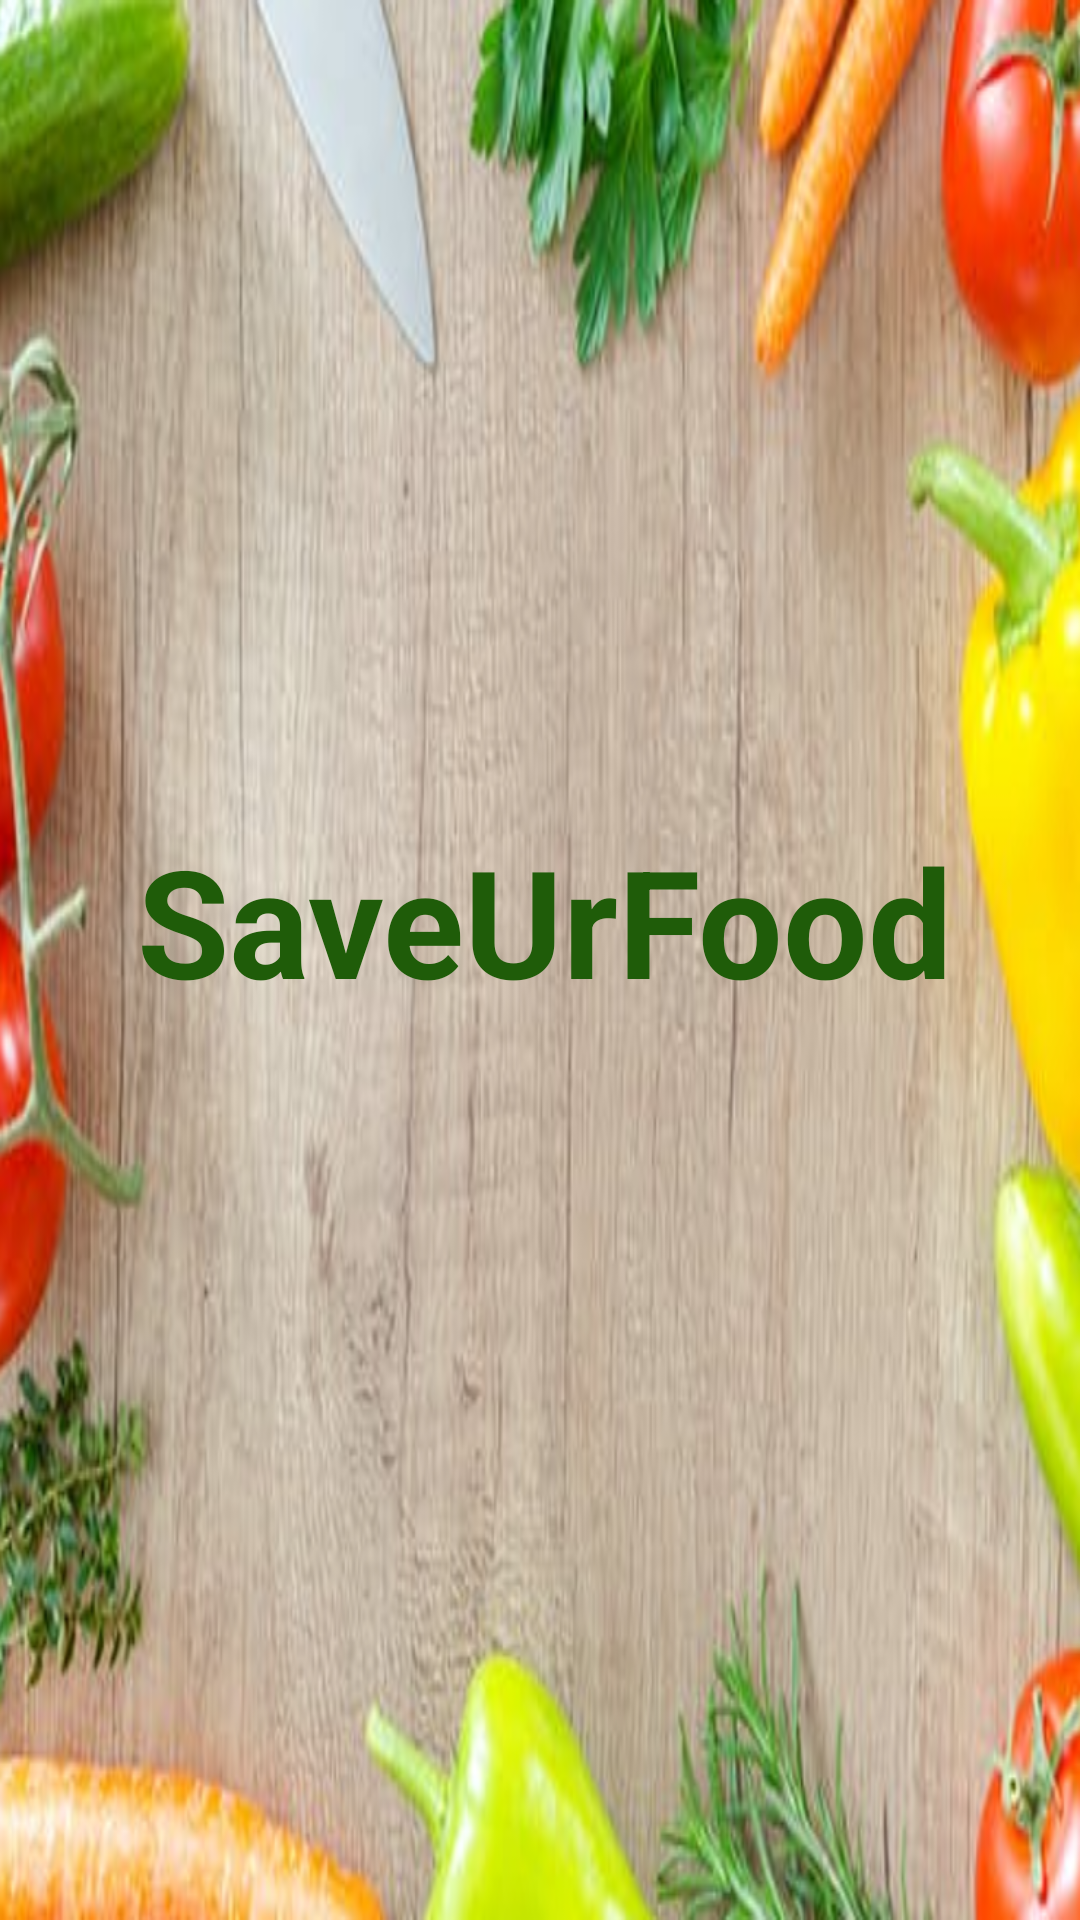

Here is an Android app screen rendered from its layout file. Give the layout XML and the strings, colors and styles it references.
<!-- AndroidManifest.xml: application theme Theme.SaveUrFood1 -->
<!-- res/layout/activity_splash_screen.xml -->
<?xml version="1.0" encoding="utf-8"?>
<androidx.constraintlayout.widget.ConstraintLayout xmlns:android="http://schemas.android.com/apk/res/android"
    xmlns:app="http://schemas.android.com/apk/res-auto"
    xmlns:tools="http://schemas.android.com/tools"
    android:layout_width="match_parent"
    android:layout_height="match_parent"
    android:background="@drawable/foodbackground3"
    tools:context=".Firebase.SplashScreen">

    <ImageView
        android:id="@+id/saveurfood"
        android:layout_width="287dp"
        android:layout_height="313dp"
        android:layout_marginTop="50dp"
        app:layout_constraintEnd_toEndOf="parent"
        app:layout_constraintStart_toStartOf="parent"
        app:layout_constraintTop_toTopOf="parent"
        app:srcCompat="@drawable/saveurfoodicon" />

    <TextView
        android:id="@+id/textView5"
        android:layout_width="wrap_content"
        android:layout_height="wrap_content"
        android:layout_marginBottom="300dp"
        android:text="SaveUrFood"
        android:textColor="#1F5C09"
        android:textSize="50dp"
        android:textStyle="bold"
        app:layout_constraintBottom_toBottomOf="parent"
        app:layout_constraintEnd_toEndOf="parent"
        app:layout_constraintHorizontal_bias="0.52"
        app:layout_constraintStart_toStartOf="parent" />
</androidx.constraintlayout.widget.ConstraintLayout>
<!-- resources referenced by this layout -->
<resources>
  <!-- drawable foodbackground3: png bitmap (drawable, 879965 bytes) -->
  <style name="Theme.SaveUrFood1" parent="Theme.MaterialComponents.DayNight.DarkActionBar">
          
          <item name="colorPrimary">@color/purple_500</item>
          <item name="colorPrimaryVariant">@color/purple_700</item>
          <item name="colorOnPrimary">@color/white</item>
          
          <item name="colorSecondary">@color/teal_200</item>
          <item name="colorSecondaryVariant">@color/teal_700</item>
          <item name="colorOnSecondary">@color/black</item>
          
          <item name="android:statusBarColor" tools:targetApi="l">?attr/colorPrimaryVariant</item>
          
      </style>
  <!-- not gathered from this repository: default colours our renderer supplied (Android Studio template values) -->
  <color name="purple_500">#FF6200EE</color>
  <color name="purple_700">#FF3700B3</color>
  <color name="teal_200">#FF03DAC5</color>
  <color name="teal_700">#FF018786</color>
  <color name="black">#FF000000</color>
  <color name="white">#FFFFFFFF</color>
</resources>
